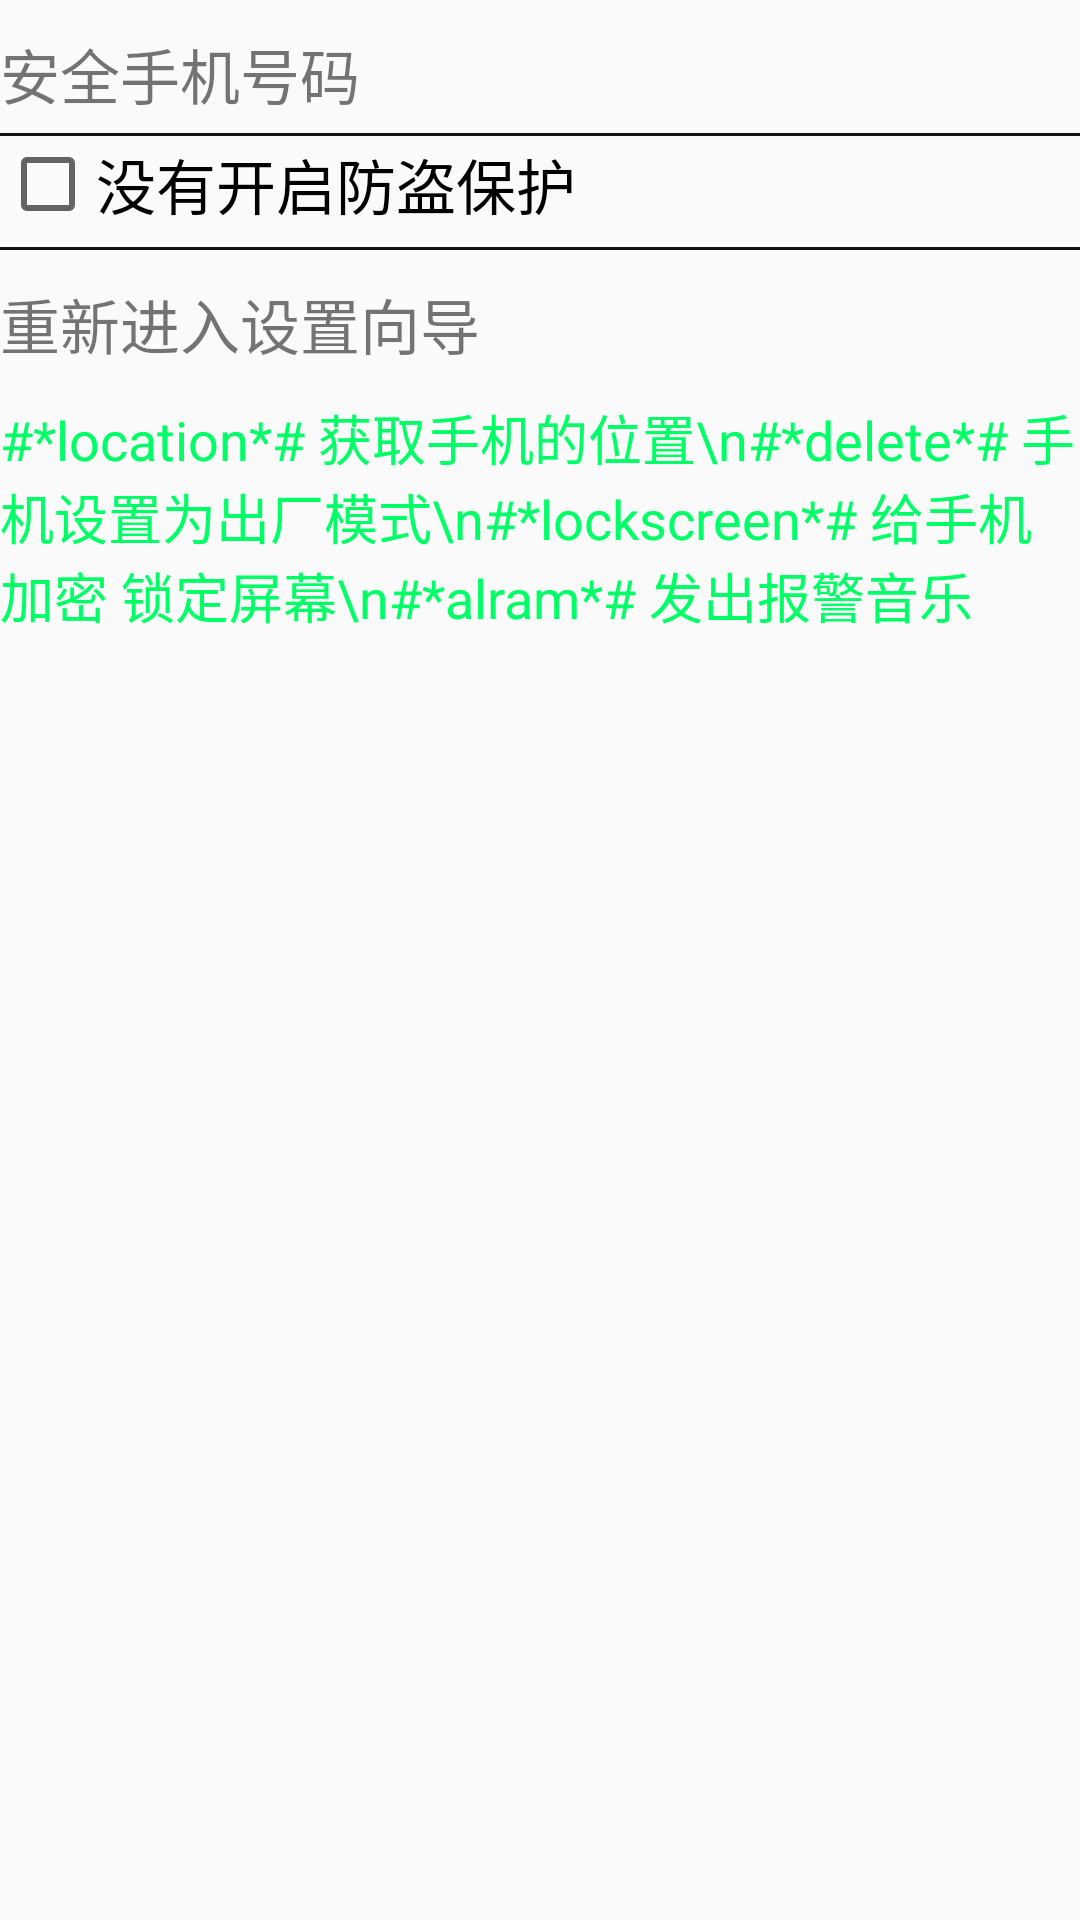

Layout XML and referenced resources for this Android screen:
<!-- AndroidManifest.xml: application theme AppTheme -->
<!-- res/layout/lost_protected.xml -->
<?xml version="1.0" encoding="utf-8"?>
<LinearLayout xmlns:android="http://schemas.android.com/apk/res/android"
    android:layout_width="match_parent"
    android:layout_height="match_parent"
    android:orientation="vertical">

    <TextView
        android:id="@+id/tv_lost_protected"
        android:layout_width="match_parent"
        android:layout_height="wrap_content"
        android:layout_marginTop="10dp"
        android:text="@string/safe_number"
        android:textSize="20sp" />

    <View
        android:layout_width="match_parent"
        android:layout_height="1dp"
        android:layout_marginTop="5dp"
        android:background="#131313" />

    <CheckBox
        android:id="@+id/cb_isprotecting"
        android:layout_width="wrap_content"
        android:layout_height="wrap_content"
        android:text="没有开启防盗保护"
        android:textSize="20sp" />

    <View
        android:layout_width="match_parent"
        android:layout_height="1dp"
        android:layout_marginTop="5dp"
        android:background="#131313" />

    <TextView
        android:id="@+id/tv_reenter_setup_wizard"
        android:layout_width="match_parent"
        android:layout_height="wrap_content"
        android:layout_marginTop="10dp"
        android:text="@string/reenter_setup_wizard"
        android:textSize="20sp" />
    <TextView
        android:layout_width="match_parent"
        android:layout_marginTop="10dp"
        android:textSize="18sp"
        android:textColor="#FF00ff66"
        android:layout_height="wrap_content"
        android:text="#*location*# 获取手机的位置\n#*delete*# 手机设置为出厂模式\n#*lockscreen*# 给手机加密 锁定屏幕\n#*alram*# 发出报警音乐 "

        />

</LinearLayout>
<!-- resources referenced by this layout -->
<resources>
  <string name="reenter_setup_wizard">重新进入设置向导</string>
  <string name="safe_number">安全手机号码</string>
  <style name="AppTheme" parent="Theme.AppCompat.Light.DarkActionBar">
          
      </style>
</resources>
